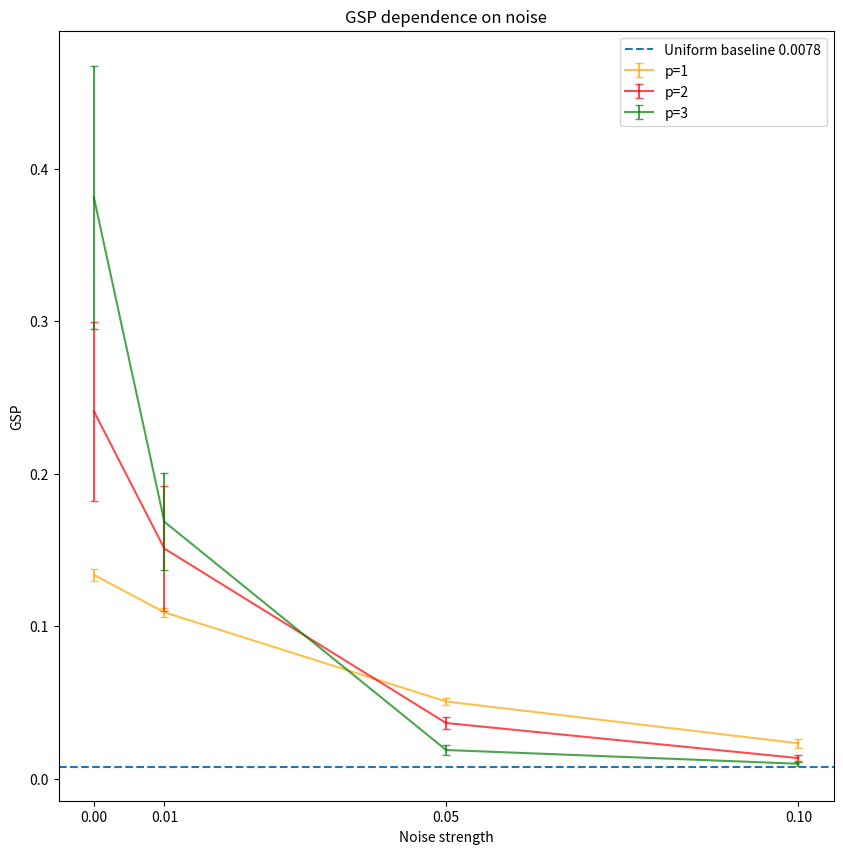

The matplotlib source for this figure:
import numpy as np
import matplotlib.pyplot as plt

noise = np.array([0, 0.01, 0.05, 0.1])

p1 = np.array([0.1337, 0.1092, 0.0507, 0.0233])
p1_error = np.array([0.0037, 0.0029, 0.0025, 0.0028])

p2 = np.array([0.2410, 0.1510, 0.0366, 0.0136])
p2_error = np.array([0.0587, 0.0412, 0.0037, 0.0019])

p3 = np.array([0.3813, 0.1686, 0.0189, 0.0099])
p3_error = np.array([0.0863, 0.0319, 0.0032, 0.0013])

plt.figure(figsize=(10,10))
plt.errorbar(noise, p1, yerr = p1_error, color='orange', label='p=1', capsize=3, alpha=0.7)

plt.errorbar(noise, p2, yerr = p2_error, color='red', label='p=2', capsize=3, alpha=0.7)

plt.errorbar(noise, p3, yerr = p3_error, color='green', label='p=3', capsize=3, alpha=0.7)

hits = 8
baseline = 2 / (2 ** (hits))
plt.axhline(baseline, linestyle='--', label=f'Uniform baseline {baseline:.4f}')

plt.legend()
plt.title('GSP dependence on noise')
plt.xlabel('Noise strength')
plt.ylabel('GSP')
plt.xticks(noise)
plt.show()
